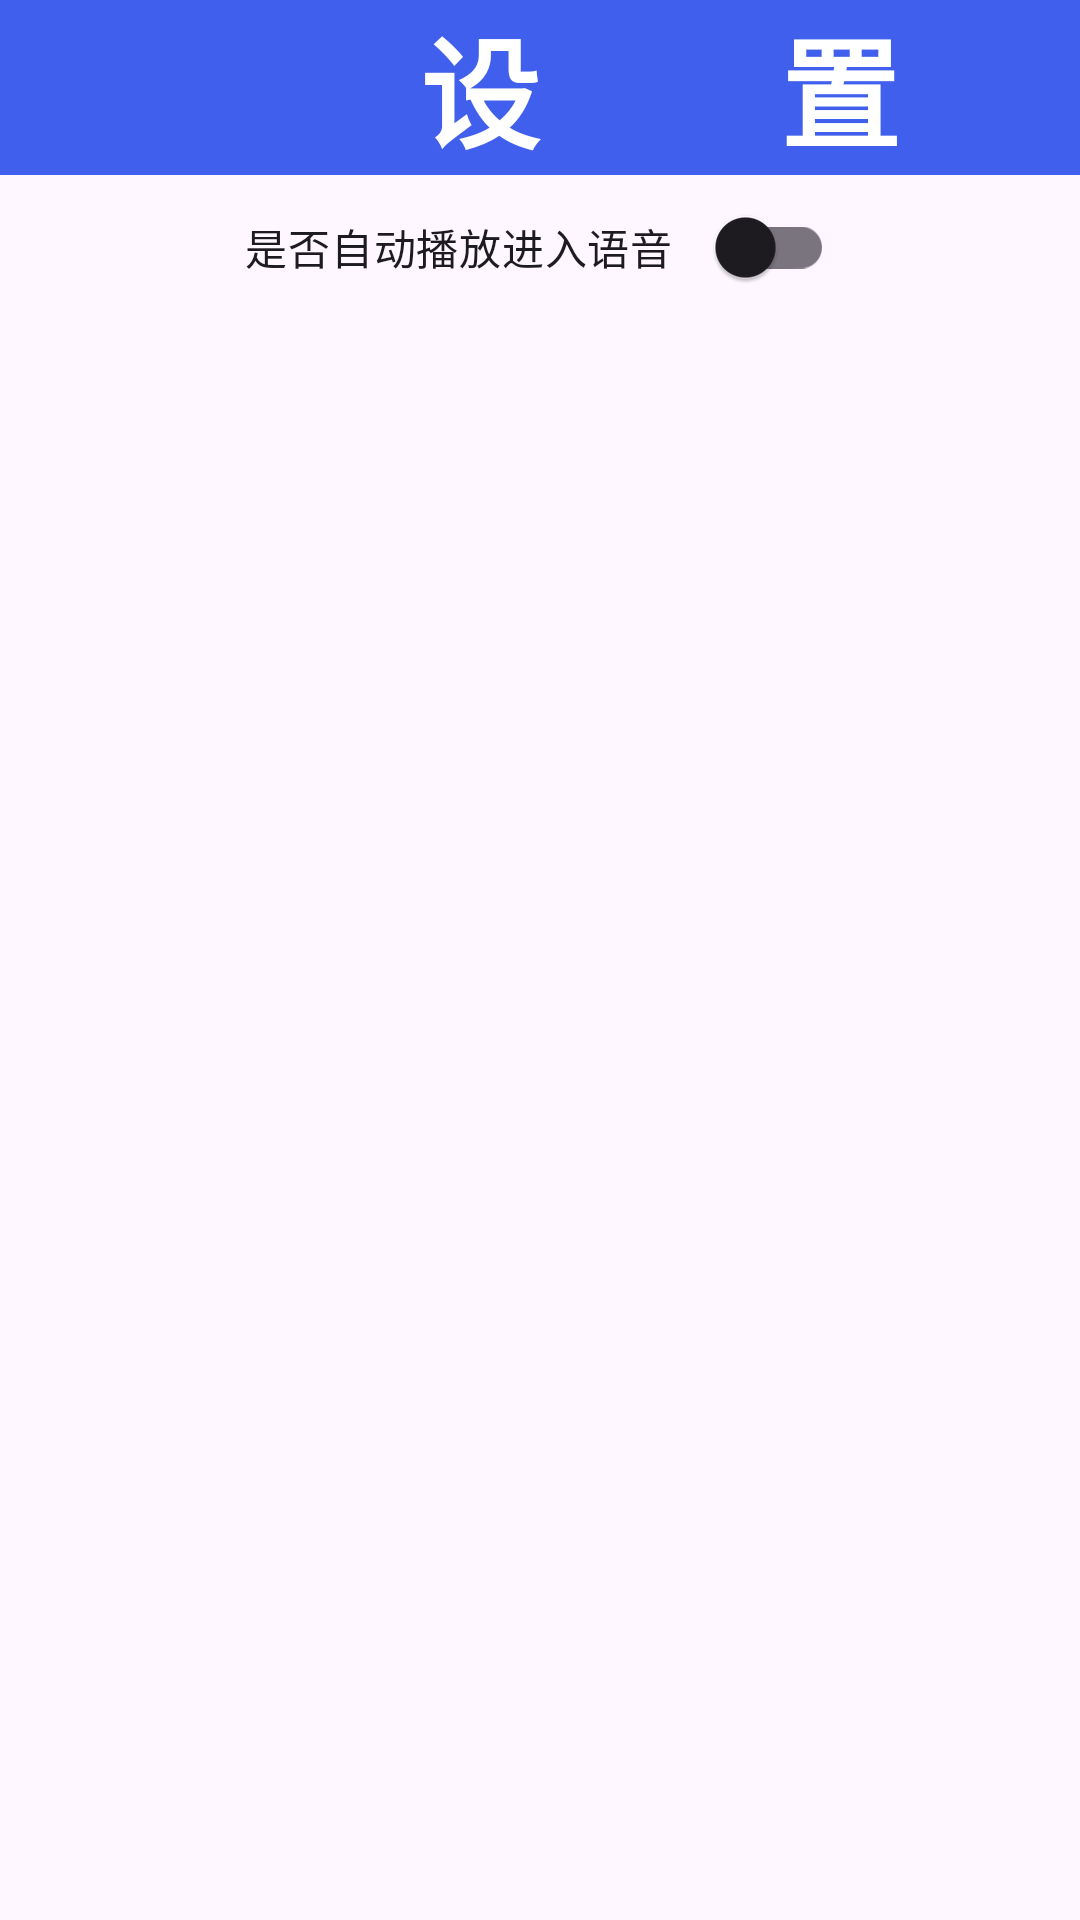

Write the Android layout XML for this screen, with the resource values it uses.
<!-- AndroidManifest.xml: application theme Theme.PDA -->
<!-- res/layout/settings_activity.xml -->
<LinearLayout xmlns:android="http://schemas.android.com/apk/res/android"
    android:layout_width="match_parent"
    android:layout_height="match_parent"
    android:orientation="vertical">
    
    <LinearLayout
        android:id="@+id/titleBarSettings"
        android:layout_width="match_parent"
        android:layout_height="wrap_content"
        android:background="@color/blue">
        <ImageView
            android:id="@+id/backButtonFromSettings"
            android:layout_width="70dp"
            android:layout_height="match_parent"
            android:src="@drawable/back_white"
            android:contentDescription="@string/back" />

        <TextView
            android:layout_width="wrap_content"
            android:layout_height="wrap_content"
            android:text="@string/settings"
            android:textColor="@color/white"
            android:textSize="40sp"
            android:textStyle="bold"
            android:gravity="center"/>
    </LinearLayout>

    <ScrollView
        android:layout_width="match_parent"
        android:layout_height="wrap_content">

        <androidx.appcompat.widget.SwitchCompat
            android:id="@+id/autoPlayWelcomeAudioSwitch"
            android:layout_gravity="center"
            android:layout_width="wrap_content"
            android:layout_height="wrap_content"
            android:text="是否自动播放进入语音    "/>


    </ScrollView>


</LinearLayout>
<!-- resources referenced by this layout -->
<resources>
  <color name="blue">#405fed</color>
  <color name="white">#FFFFFFFF</color>
  <string name="back">back</string>
  <string name="settings">\ \ \ \ \ \ \ 设\ \ \ \ \ \ \ \ 置</string>
  <style name="Theme.PDA" parent="Base.Theme.PDA" />
  <style name="Base.Theme.PDA" parent="Theme.Material3.DayNight.NoActionBar">
          
          
      </style>
</resources>
